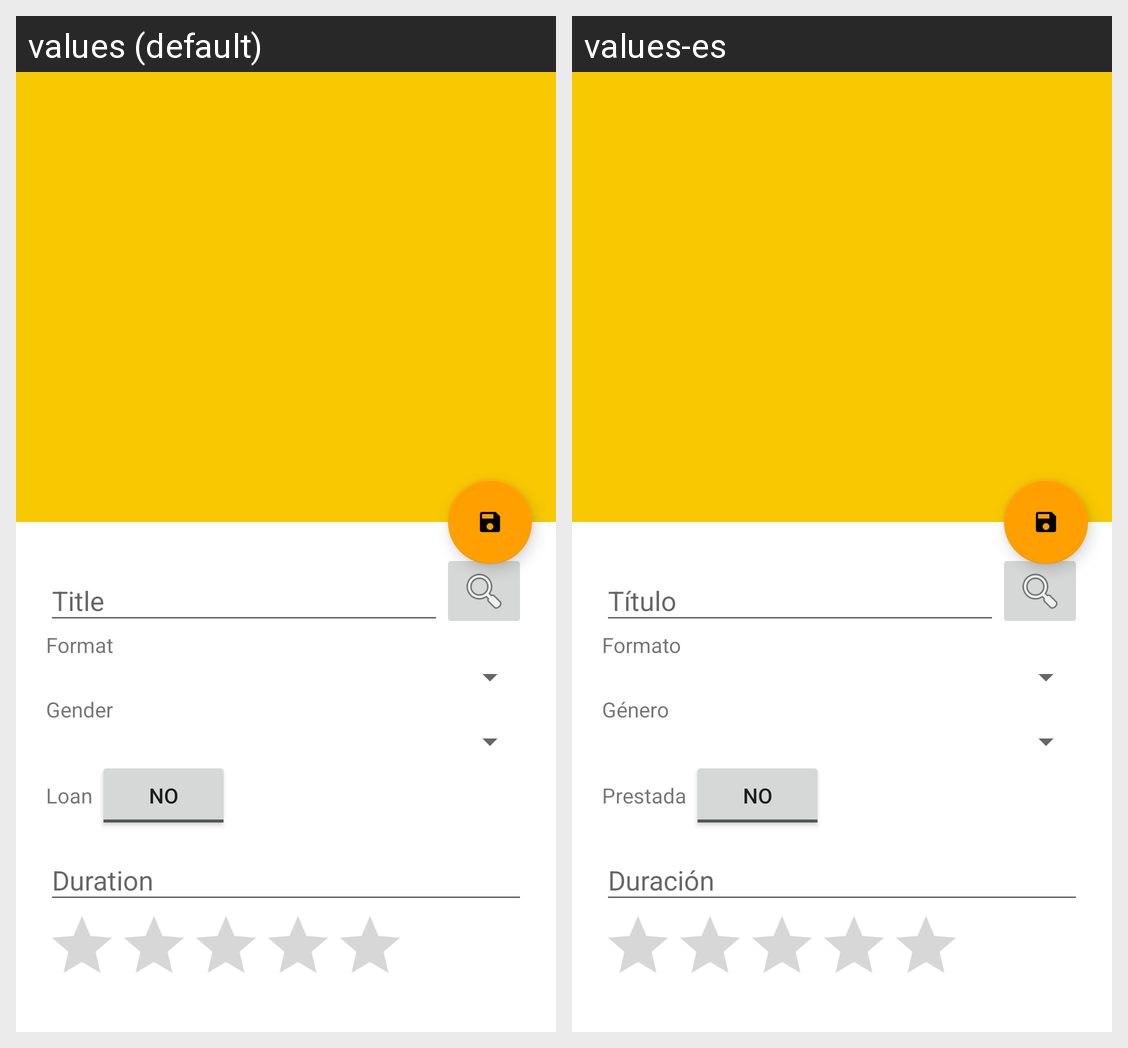

Locale-by-locale string values for the Android screen shown in this grid:
Android screen res/layout/activity_detail_coordinator.xml rendered under 2 locales, left to right: values (default), values-es. Device: Nexus 5 (rendered at 1080×1920; each locale shown at half size, 540×960, under a caption strip naming it); theme AppTheme.
Strings drawn on this screen, with the default value and each locale's value (text and hints the layout hard-codes, and strings that could not be matched under every locale, appear in the picture but are not listed):

_format
  values: Format
  values-es: Formato

_gender
  values: Gender
  values-es: Género

_loan
  values: Loan
  values-es: Prestada

_no
  values: No
  values-es: No
